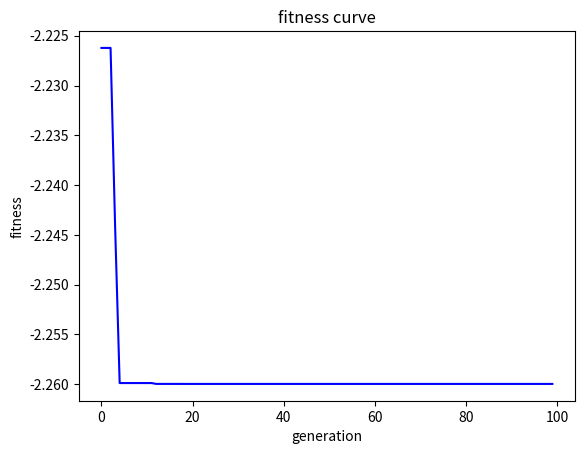

The matplotlib source for this figure:
# -*- coding: utf-8 -*-
import numpy as np
import matplotlib.pyplot as plt

# 目标函数定义
def ras(x):
    # y = 20 + x[0]**2 + x[1]**2 - 10*(np.cos(2*np.pi*x[0])+np.cos(2*np.pi*x[1]))
    y=1+x[0]*np.sin(4*np.pi*x[0])-x[1]*np.sin(4*np.pi*x[1]+np.pi)
    #y=20+x**2-10*np.sin(2*np.pi*x[0])+x[1]**2-10*np.cos(2*np.pi*x[1])
    return -y

# 参数初始化
w = 0.5
c1 = 2.0
c2 = 2.0

maxgen = 100   # 进化次数
sizepop = 100   # 种群规模

# 粒子速度和位置的范围
Vmax =  1
Vmin = -1
popmax =  1.0
popmin = -1.0


# 产生初始粒子和速度
pop = 1.0* np.random.uniform(-1,1,(2,sizepop))
v = np.random.uniform(-1,1,(2,sizepop))


fitness = ras(pop)             # 计算适应度
i = np.argmin(fitness)      # 找最好的个体
gbest = pop                    # 记录个体最优位置
zbest = pop[:,i]              # 记录群体最优位置
fitnessgbest = fitness        # 个体最佳适应度值
fitnesszbest = fitness[i]      # 全局最佳适应度值


# 迭代寻优
t = 0
record = np.zeros(maxgen)
while t < maxgen:

    # 速度更新
    v = w * v + c1 * np.random.random() * (gbest - pop) + c2 * np.random.random() * (zbest.reshape(2,1) - pop)
    v[v > Vmax] = Vmax     # 限制速度
    v[v < Vmin] = Vmin

    # 位置更新
    pop = pop + 0.5 * v;
    pop[pop > popmax] = popmax  # 限制位置
    pop[pop < popmin] = popmin


    # 自适应变异
    p = np.random.random()             # 随机生成一个0~1内的数
    if p > 0.8:                          # 如果这个数落在变异概率区间内，则进行变异处理
        k = np.random.randint(0,2)     # 在[0,2)之间随机选一个整数
        pop[:,k] = np.random.random()  # 在选定的位置进行变异


    # 计算适应度值
    fitness = ras(pop)

    # 个体最优位置更新
    index = fitness < fitnessgbest
    fitnessgbest[index] = fitness[index]
    gbest[:,index] = pop[:,index]

    # 群体最优更新
    j = np.argmin(fitness)
    if fitness[j] < fitnesszbest:
        zbest = pop[:,j]
        fitnesszbest = fitness[j]

    record[t] = fitnesszbest # 记录群体最优位置的变化

    t = t + 1


# 结果分析
print(zbest)

plt.plot(record,'b-')
plt.xlabel('generation')
plt.ylabel('fitness')
plt.title('fitness curve')
plt.show()